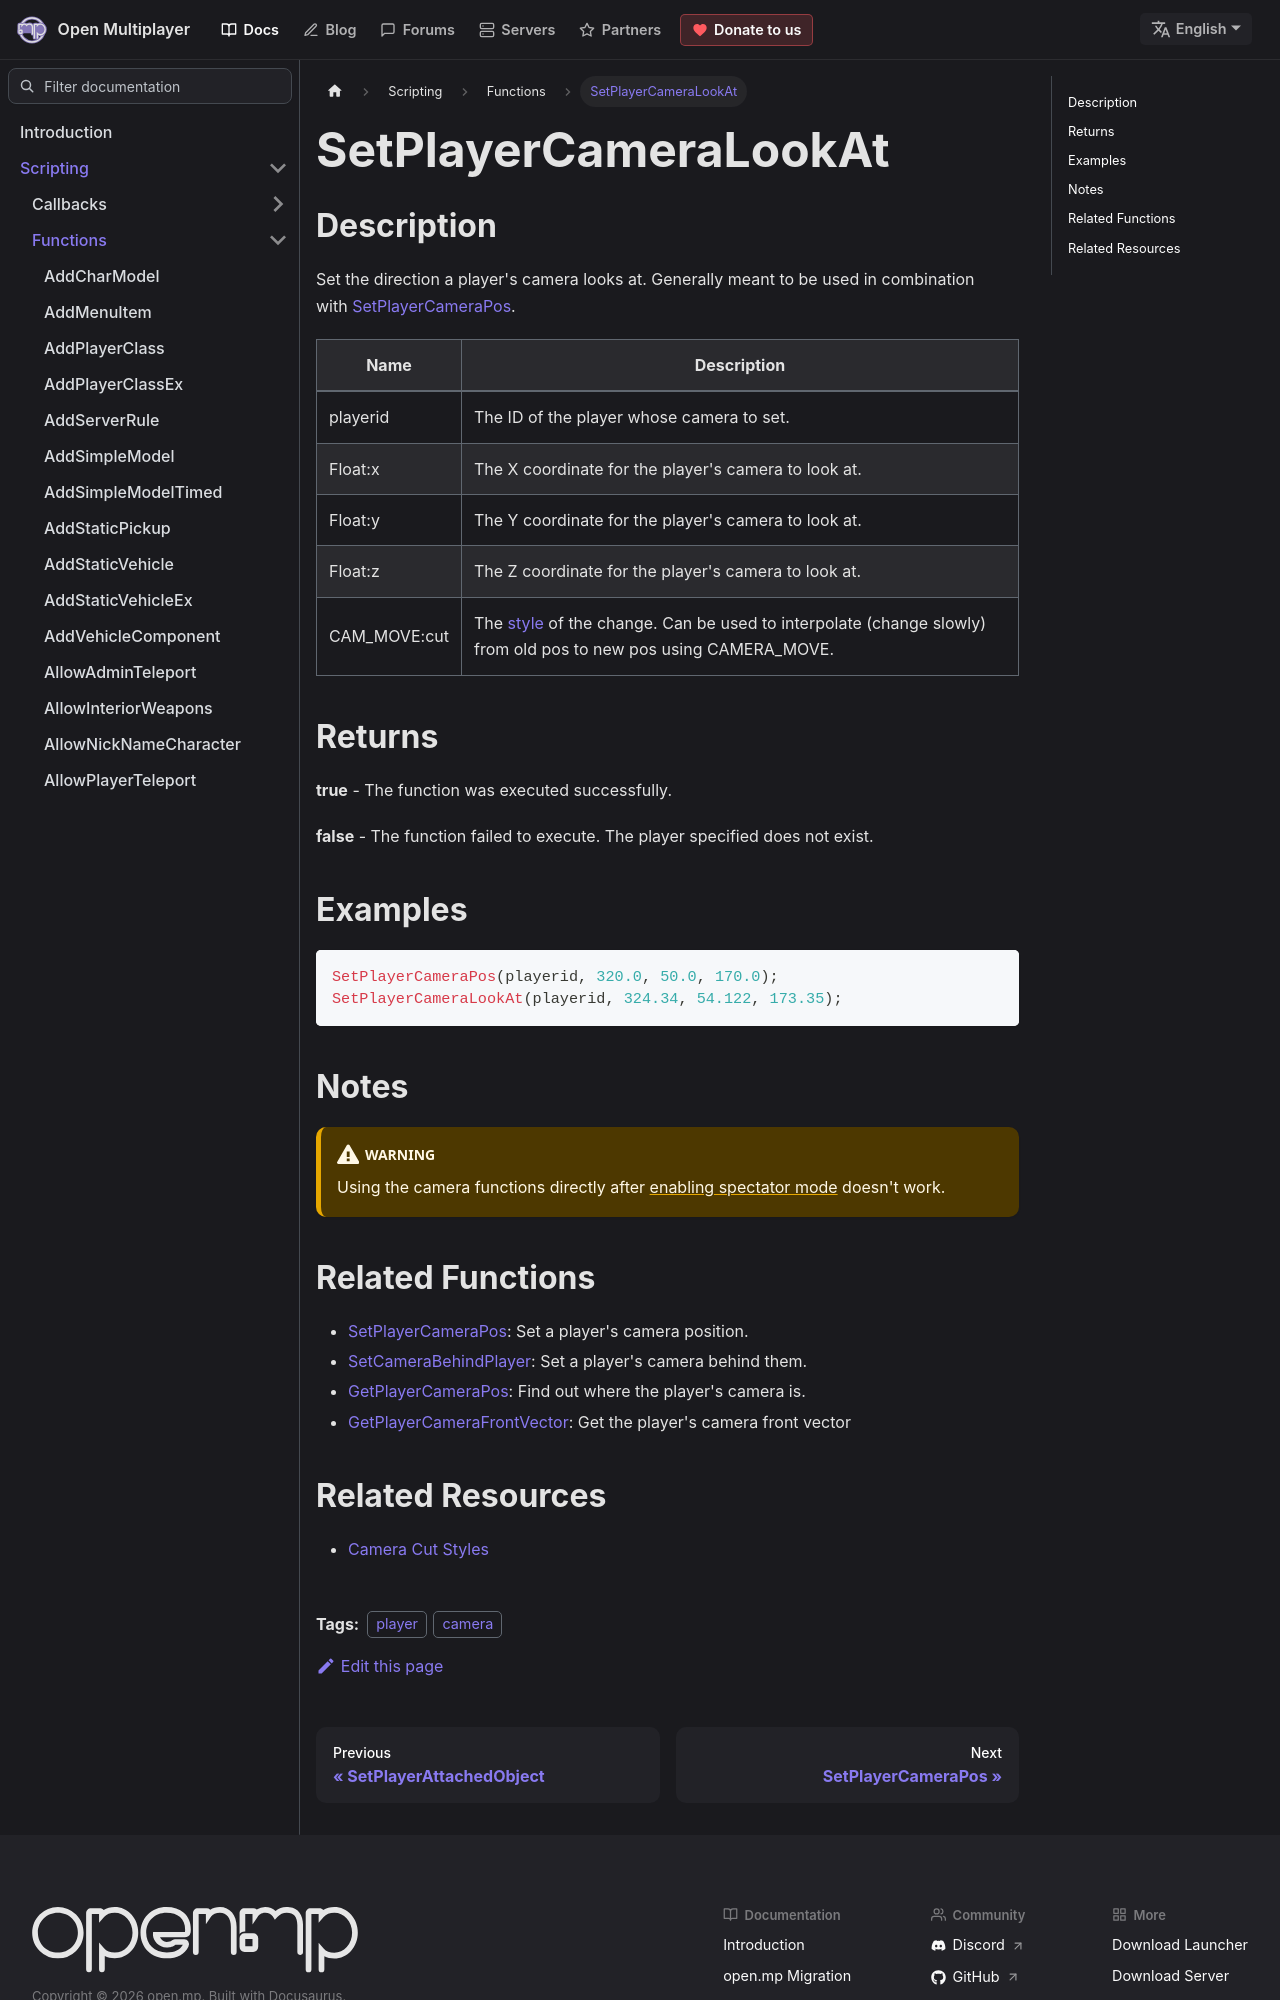

repository: openmultiplayer/web · page: docs/scripting/functions/SetPlayerCameraLookAt.html · generator: docusaurus

---
title: SetPlayerCameraLookAt
sidebar_label: SetPlayerCameraLookAt
description: Set the direction a player's camera looks at.
tags: ["player", "camera"]
---

## Description

Set the direction a player's camera looks at. Generally meant to be used in combination with [SetPlayerCameraPos](SetPlayerCameraPos).

| Name         | Description                                                                                                                                    |
| ------------ | ---------------------------------------------------------------------------------------------------------------------------------------------- |
| playerid     | The ID of the player whose camera to set.                                                                                                      |
| Float:x      | The X coordinate for the player's camera to look at.                                                                                           |
| Float:y      | The Y coordinate for the player's camera to look at.                                                                                           |
| Float:z      | The Z coordinate for the player's camera to look at.                                                                                           |
| CAM_MOVE:cut | The [style](../resources/cameracutstyles) of the change. Can be used to interpolate (change slowly) from old pos to new pos using CAMERA_MOVE. |

## Returns

**true** - The function was executed successfully.

**false** - The function failed to execute. The player specified does not exist.

## Examples

```c
SetPlayerCameraPos(playerid, 320.0, 50.0, 170.0);
SetPlayerCameraLookAt(playerid, 324.34, 54.122, 173.35);
```

## Notes

:::warning

Using the camera functions directly after [enabling spectator mode](TogglePlayerSpectating) doesn't work.

:::
